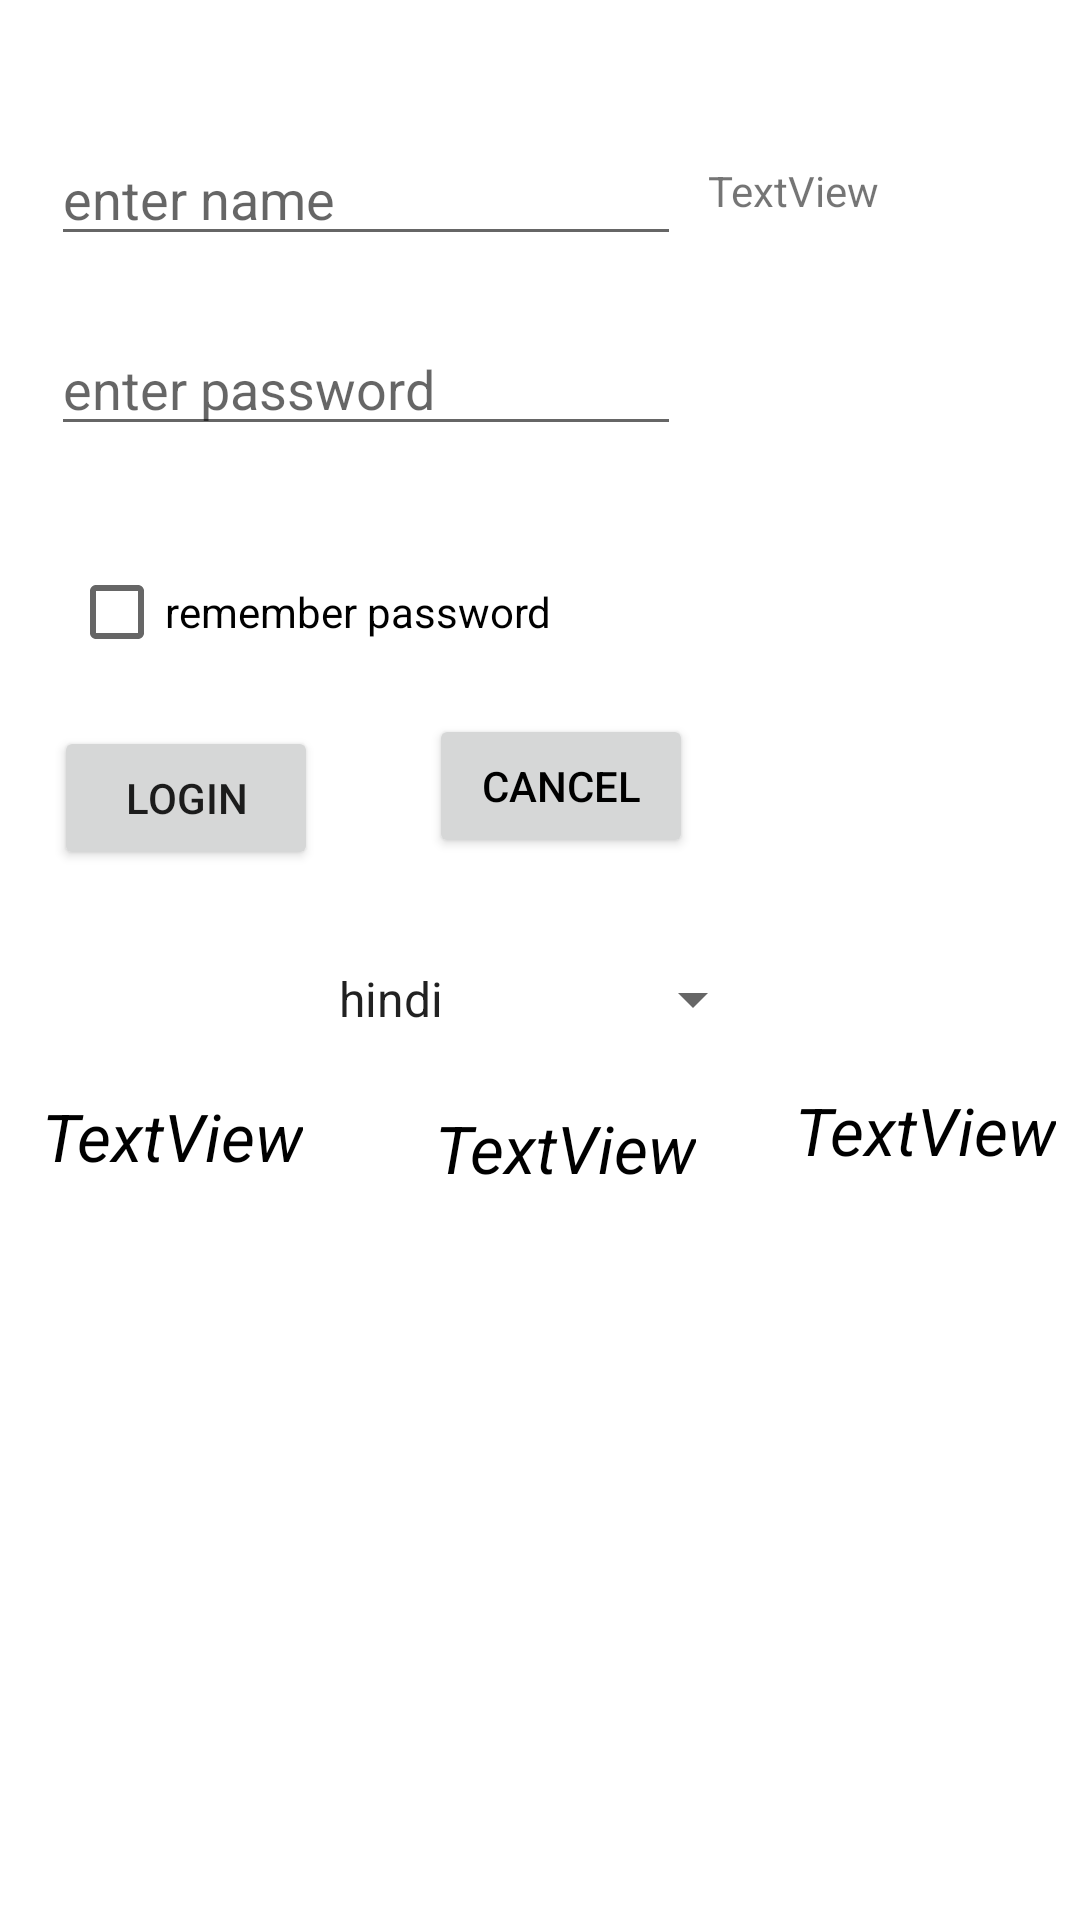

Write the Android layout XML for this screen, with the resource values it uses.
<!-- AndroidManifest.xml: application theme Theme.BajajFinserv -->
<!-- res/layout/activity_main.xml -->
<?xml version="1.0" encoding="utf-8"?>
<androidx.constraintlayout.widget.ConstraintLayout xmlns:android="http://schemas.android.com/apk/res/android"
    xmlns:app="http://schemas.android.com/apk/res-auto"
    xmlns:tools="http://schemas.android.com/tools"
    android:layout_width="match_parent"
    android:layout_height="match_parent"
    android:background="@color/background"
    tools:context=".MainActivity">

    <EditText
        android:id="@+id/editTextTextPersonName"
        android:layout_width="wrap_content"
        android:layout_height="wrap_content"
        android:layout_marginStart="17dp"
        android:layout_marginLeft="17dp"
        android:layout_marginTop="44dp"
        android:ems="10"
        android:hint="@string/enter_name"
        android:inputType="textPersonName"
        app:layout_constraintStart_toStartOf="parent"
        app:layout_constraintTop_toTopOf="parent" />

    <EditText
        android:id="@+id/editTextTextPassword"
        android:layout_width="wrap_content"

        android:layout_height="wrap_content"
        android:layout_marginStart="17dp"
        android:layout_marginLeft="17dp"
        android:layout_marginTop="22dp"
        android:ems="10"
        android:hint="@string/enter_pwd"
        android:inputType="textPassword"
        app:layout_constraintStart_toStartOf="parent"
        app:layout_constraintTop_toBottomOf="@+id/editTextTextPersonName" />

    <CheckBox
        android:id="@+id/checkBox"
        android:layout_width="wrap_content"
        android:layout_height="wrap_content"
        android:layout_marginStart="23dp"
        android:layout_marginLeft="23dp"
        android:layout_marginBottom="14dp"
        android:text="@string/rem_pwd"
        app:layout_constraintBottom_toTopOf="@+id/buttonLogin"
        app:layout_constraintStart_toStartOf="parent" />

    <Button
        android:id="@+id/buttonLogin"
        android:layout_width="wrap_content"
        android:layout_height="wrap_content"
        android:layout_marginStart="18dp"
        android:layout_marginLeft="18dp"
        android:layout_marginTop="242dp"
        android:onClick="clickHandler"
        android:text="login"
        app:layout_constraintStart_toStartOf="parent"
        app:layout_constraintTop_toTopOf="parent" />

    <Button
        android:id="@+id/buttonCancel"
        android:layout_width="wrap_content"
        android:layout_height="wrap_content"
        android:layout_marginStart="37dp"
        android:layout_marginLeft="37dp"
        android:layout_marginTop="10dp"
        android:onClick="clickHandler"
        android:text="cancel"
        android:textColor="@color/black"
        app:layout_constraintStart_toEndOf="@+id/buttonLogin"
        app:layout_constraintTop_toBottomOf="@+id/checkBox" />

    <TextView
        android:id="@+id/resTextview"
        android:layout_width="wrap_content"
        android:layout_height="wrap_content"
        android:layout_marginTop="54dp"
        android:layout_marginEnd="67dp"
        android:layout_marginRight="67dp"
        android:text="TextView"
        app:layout_constraintEnd_toEndOf="parent"
        app:layout_constraintTop_toTopOf="parent" />

    <Spinner
        android:id="@+id/spinner"
        android:layout_width="150dp"
        android:layout_height="wrap_content"
        android:layout_marginTop="31dp"
        android:entries="@array/languages"
        app:layout_constraintEnd_toEndOf="parent"
        app:layout_constraintStart_toStartOf="parent"
        app:layout_constraintTop_toBottomOf="@+id/buttonLogin" />

    <TextView
        android:id="@+id/textView2"
        android:layout_width="wrap_content"
        android:layout_height="wrap_content"
        android:layout_marginStart="14dp"
        android:layout_marginLeft="14dp"
        android:layout_marginTop="19dp"
        android:text="TextView"
       style="@style/bajaj_logo_font_style"
        app:layout_constraintStart_toStartOf="parent"
        app:layout_constraintTop_toBottomOf="@+id/spinner" />

    <TextView
        android:id="@+id/textView3"
        style="@style/bajaj_logo_font_style"
        android:layout_width="wrap_content"
        android:layout_height="wrap_content"
        android:layout_marginStart="40dp"
        android:layout_marginLeft="40dp"
        android:layout_marginTop="23dp"
        android:text="TextView"
        app:layout_constraintStart_toStartOf="@+id/spinner"
        app:layout_constraintTop_toBottomOf="@+id/spinner" />

    <TextView
        android:id="@+id/textView4"
        style="@style/bajaj_logo_font_style"
        android:layout_width="wrap_content"
        android:layout_height="wrap_content"
        android:layout_marginStart="10dp"
        android:layout_marginLeft="10dp"
        android:layout_marginTop="17dp"
        android:text="TextView"
        app:layout_constraintStart_toEndOf="@+id/spinner"
        app:layout_constraintTop_toBottomOf="@+id/spinner" />
</androidx.constraintlayout.widget.ConstraintLayout>
<!-- resources referenced by this layout -->
<resources>
  <string-array name="languages">
          <item>hindi</item>
          <item>urdu</item>
          <item>english</item>
          <item>sanskrit</item>
          <item>kannada</item>
      </string-array>
  <string name="enter_name">enter name</string>
  <string name="enter_pwd">enter password</string>
  <string name="rem_pwd">remember password</string>
  <style name="bajaj_logo_font_style">
          <item name="android:textStyle">italic</item>
          <item name="android:textSize">22sp</item>
          <item name="android:textColor">@color/design_default_color_on_secondary</item>
      </style>
  <style name="Theme.BajajFinserv" parent="Theme.MaterialComponents.DayNight.DarkActionBar">
          
          <item name="colorPrimary">@color/purple_500</item>
          <item name="colorPrimaryVariant">@color/purple_700</item>
          <item name="colorOnPrimary">@color/white</item>
          
          <item name="colorSecondary">@color/teal_200</item>
          <item name="colorSecondaryVariant">@color/teal_700</item>
          <item name="colorOnSecondary">@color/black</item>
          
          <item name="android:statusBarColor" tools:targetApi="l">?attr/colorPrimaryVariant</item>
          
      </style>
  <!-- not gathered from this repository: default colours our renderer supplied (Android Studio template values) -->
  <color name="purple_500">#FF6200EE</color>
  <color name="purple_700">#FF3700B3</color>
  <color name="teal_200">#FF03DAC5</color>
  <color name="teal_700">#FF018786</color>
  <color name="black">#FF000000</color>
  <color name="white">#FFFFFFFF</color>
</resources>
